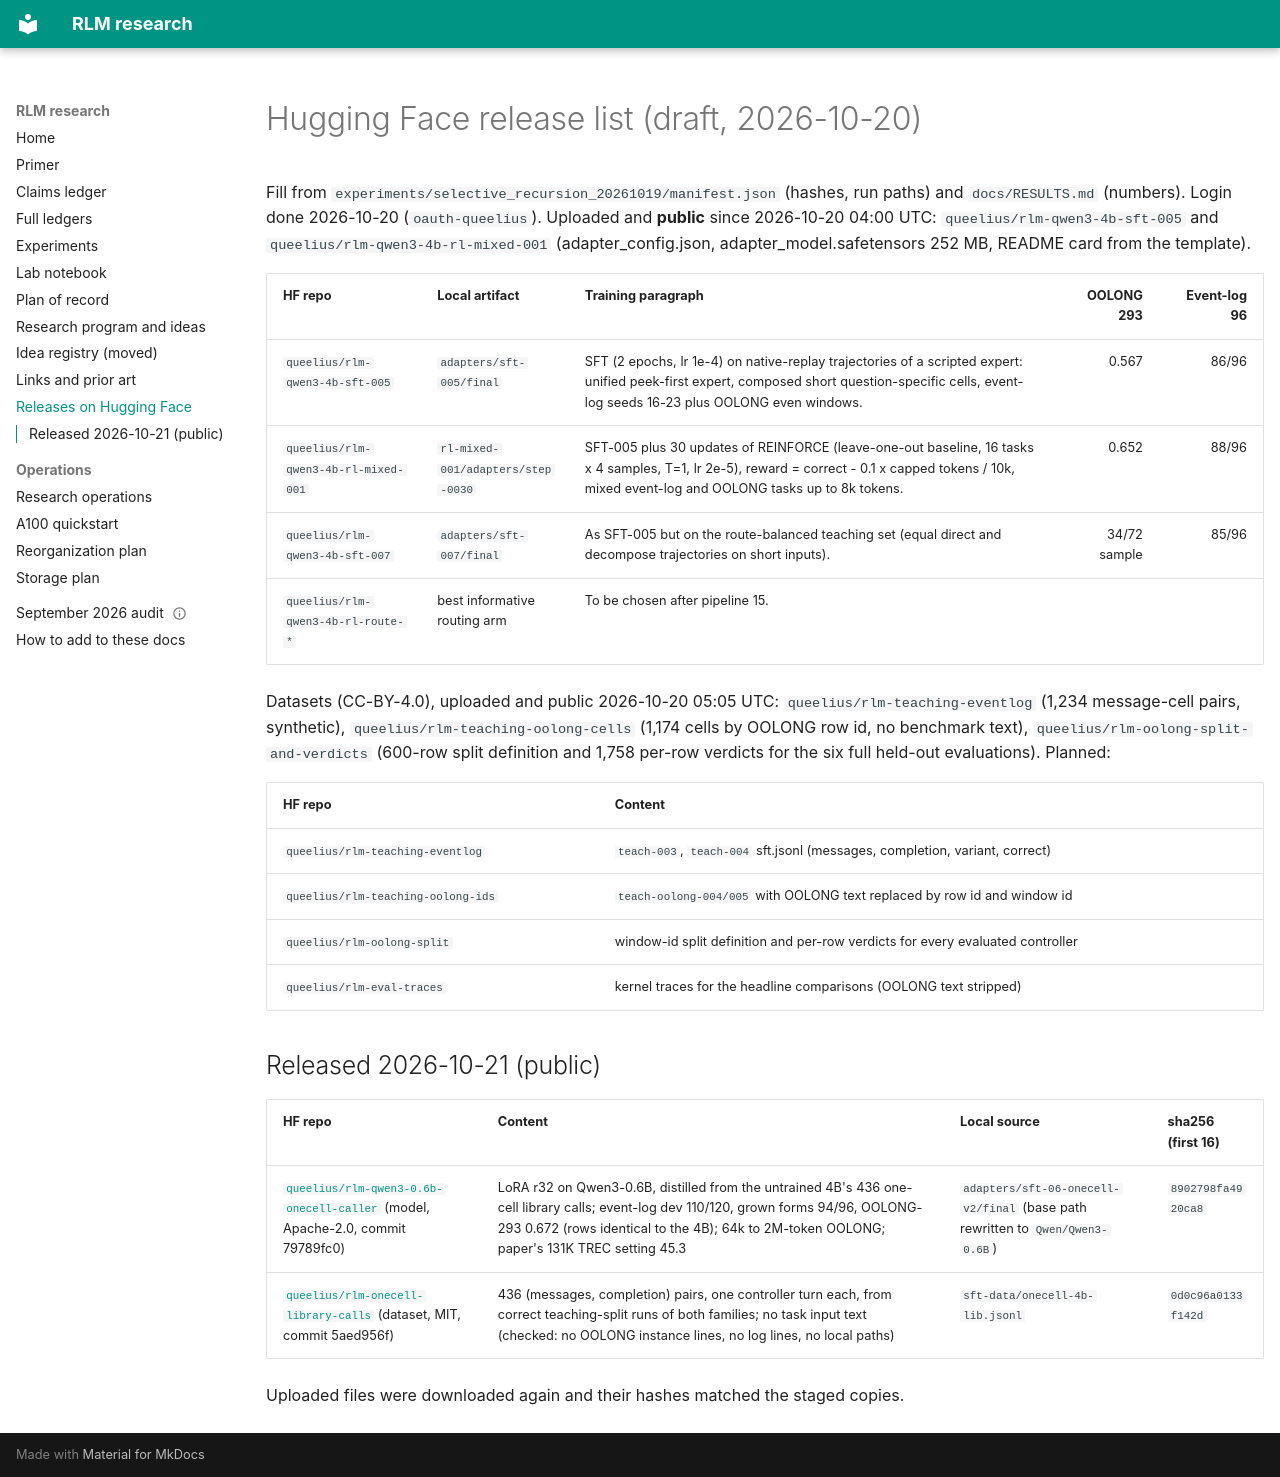

repository: queelius/rlm · page: hf/RELEASE_LIST/index.html · generator: mkdocs

# Hugging Face release list (draft, 2026-10-20)

Fill from `experiments/selective_recursion_20261019/manifest.json` (hashes, run paths) and
`docs/RESULTS.md` (numbers). Login done 2026-10-20 (`oauth-queelius`). Uploaded and **public** since 2026-10-20 04:00 UTC: `queelius/rlm-qwen3-4b-sft-005` and `queelius/rlm-qwen3-4b-rl-mixed-001` (adapter_config.json, adapter_model.safetensors 252 MB, README card from the template).

| HF repo | Local artifact | Training paragraph | OOLONG 293 | Event-log 96 |
| --- | --- | --- | ---: | ---: |
| `queelius/rlm-qwen3-4b-sft-005` | `adapters/sft-005/final` | SFT (2 epochs, lr 1e-4) on native-replay trajectories of a scripted expert: unified peek-first expert, composed short question-specific cells, event-log seeds 16-23 plus OOLONG even windows. | 0.567 | 86/96 |
| `queelius/rlm-qwen3-4b-rl-mixed-001` | `rl-mixed-001/adapters/step-0030` | SFT-005 plus 30 updates of REINFORCE (leave-one-out baseline, 16 tasks x 4 samples, T=1, lr 2e-5), reward = correct - 0.1 x capped tokens / 10k, mixed event-log and OOLONG tasks up to 8k tokens. | 0.652 | 88/96 |
| `queelius/rlm-qwen3-4b-sft-007` | `adapters/sft-007/final` | As SFT-005 but on the route-balanced teaching set (equal direct and decompose trajectories on short inputs). | 34/72 sample | 85/96 |
| `queelius/rlm-qwen3-4b-rl-route-*` | best informative routing arm | To be chosen after pipeline 15. | | |

Datasets (CC-BY-4.0), uploaded and public 2026-10-20 05:05 UTC:
`queelius/rlm-teaching-eventlog` (1,234 message-cell pairs, synthetic), `queelius/rlm-teaching-oolong-cells`
(1,174 cells by OOLONG row id, no benchmark text), `queelius/rlm-oolong-split-and-verdicts` (600-row split
definition and 1,758 per-row verdicts for the six full held-out evaluations). Planned:

| HF repo | Content |
| --- | --- |
| `queelius/rlm-teaching-eventlog` | `teach-003`, `teach-004` sft.jsonl (messages, completion, variant, correct) |
| `queelius/rlm-teaching-oolong-ids` | `teach-oolong-004/005` with OOLONG text replaced by row id and window id |
| `queelius/rlm-oolong-split` | window-id split definition and per-row verdicts for every evaluated controller |
| `queelius/rlm-eval-traces` | kernel traces for the headline comparisons (OOLONG text stripped) |

## Released 2026-10-21 (public)

| HF repo | Content | Local source | sha256 (first 16) |
| --- | --- | --- | --- |
| [`queelius/rlm-qwen3-0.6b-onecell-caller`](https://huggingface.co/queelius/rlm-qwen3-0.6b-onecell-caller) (model, Apache-2.0, commit 79789fc0) | LoRA r32 on Qwen3-0.6B, distilled from the untrained 4B's 436 one-cell library calls; event-log dev 110/120, grown forms 94/96, OOLONG-293 0.672 (rows identical to the 4B); 64k to 2M-token OOLONG; paper's 131K TREC setting 45.3 | `adapters/sft-06-onecell-v2/final` (base path rewritten to `Qwen/Qwen3-0.6B`) | `8902798fa4920ca8` |
| [`queelius/rlm-onecell-library-calls`](https://huggingface.co/datasets/queelius/rlm-onecell-library-calls) (dataset, MIT, commit 5aed956f) | 436 (messages, completion) pairs, one controller turn each, from correct teaching-split runs of both families; no task input text (checked: no OOLONG instance lines, no log lines, no local paths) | `sft-data/onecell-4b-lib.jsonl` | `0d0c96a0133f142d` |

Uploaded files were downloaded again and their hashes matched the staged copies.
